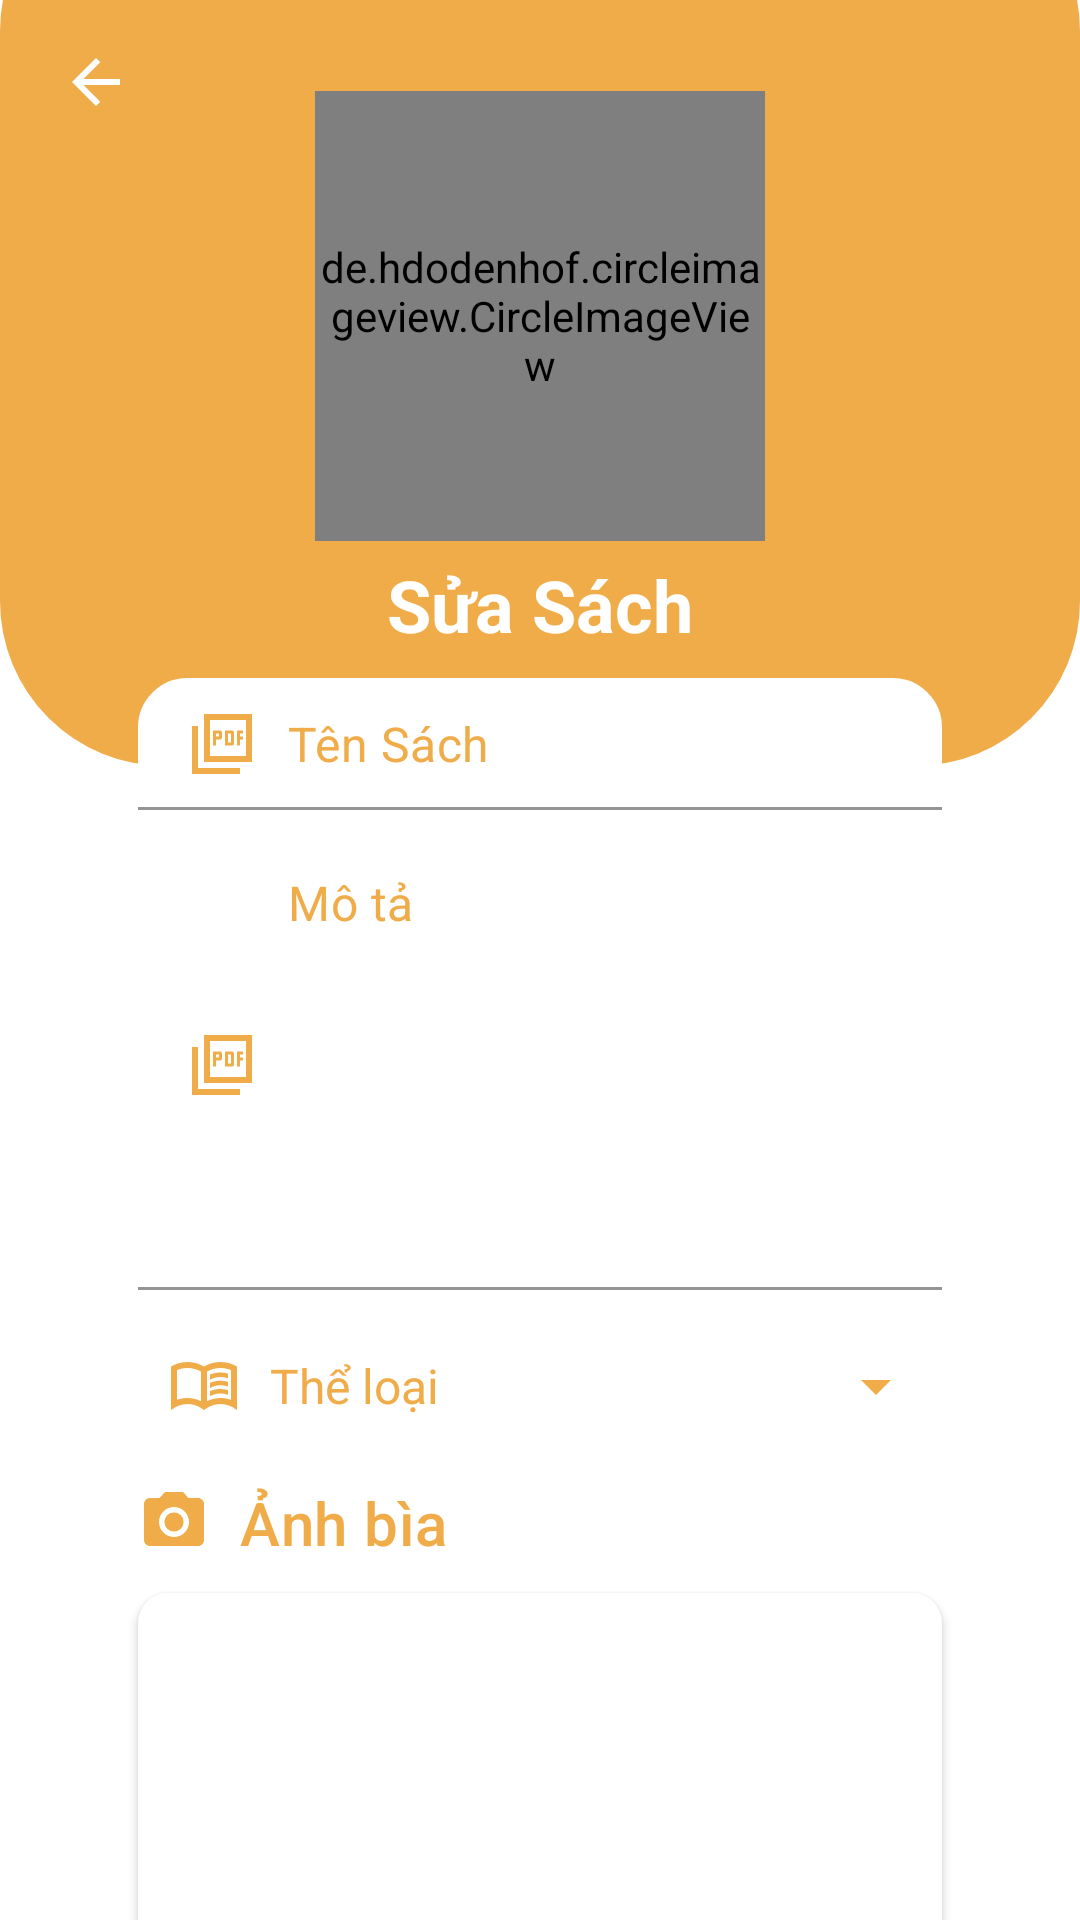

Reconstruct the res/layout file that produces this screen, plus the resources it refers to.
<!-- AndroidManifest.xml: application theme Theme.Appdocsachfinal -->
<!-- res/layout/activity_pdf_edit.xml -->
<?xml version="1.0" encoding="utf-8"?>
<RelativeLayout xmlns:android="http://schemas.android.com/apk/res/android"
    xmlns:tools="http://schemas.android.com/tools"
    android:layout_width="match_parent"
    android:layout_height="match_parent"
    xmlns:app="http://schemas.android.com/apk/res-auto"
    tools:context=".FragmentAdmin.BookFragmentAdmin">

    <RelativeLayout
        android:id="@+id/header_layout"
        android:layout_width="match_parent"
        android:layout_height="300dp"
        android:layout_marginTop="-45dp"
        android:background="@drawable/bg_book">

        <ImageButton
            android:id="@+id/btnback"
            android:layout_width="wrap_content"
            android:layout_height="wrap_content"
            android:layout_marginTop="50dp"
            android:layout_marginStart="10dp"
            android:background="@color/main_color"
            android:padding="10dp"
            android:layout_alignParentStart="true"
            android:src="@drawable/back"
            android:contentDescription="Back button" />

        <de.hdodenhof.circleimageview.CircleImageView
            android:id="@+id/logoLB"
            android:layout_width="150dp"
            android:layout_height="150dp"
            android:layout_centerInParent="true"
            android:src="@drawable/photologo"/>
        <TextView
            android:layout_width="match_parent"
            android:layout_height="wrap_content"
            android:text="Sửa Sách"
            android:layout_marginTop="5dp"
            android:layout_below="@+id/logoLB"
            android:textSize="24sp"
            android:textStyle="bold"
            android:textColor="@color/white"
            android:gravity="center_horizontal"/>

    </RelativeLayout>

    <androidx.core.widget.NestedScrollView
        android:layout_width="match_parent"
        android:layout_height="match_parent"
        android:layout_marginTop="210dp"
        android:fillViewport="true">

        <RelativeLayout
            android:layout_width="match_parent"
            android:layout_height="wrap_content"
            android:padding="16dp">

            <com.google.android.material.textfield.TextInputLayout
                android:id="@+id/txttenbook"
                android:layout_width="match_parent"
                android:layout_height="wrap_content"
                app:hintEnabled="false"
                android:layout_marginStart="30dp"
                android:layout_marginEnd="30dp">

                <EditText
                    android:id="@+id/edttenbook"
                    android:layout_width="match_parent"
                    android:layout_height="wrap_content"
                    android:background="@drawable/bg_text"
                    android:backgroundTint="@color/white"
                    android:drawableStart="@drawable/sharp_picture_as_pdf_24"
                    android:drawablePadding="10dp"
                    android:hint="Tên Sách"
                    android:textSize="16sp"
                    android:inputType="textCapSentences"
                    android:padding="10dp"
                    android:textColorHint="@color/main_color"
                    android:drawableTint="@color/main_color"
                    android:textColor="@color/black"/>

            </com.google.android.material.textfield.TextInputLayout>

            <com.google.android.material.textfield.TextInputLayout
                android:id="@+id/txtmota"
                android:layout_width="match_parent"
                android:layout_height="wrap_content"
                app:hintEnabled="false"
                android:layout_marginStart="30dp"
                android:layout_marginEnd="30dp"
                android:layout_marginTop="10dp"
                android:layout_below="@+id/txttenbook">

                <EditText
                    android:id="@+id/edtmota"
                    android:layout_width="match_parent"
                    android:layout_height="wrap_content"
                    android:minHeight="150dp"
                    android:maxHeight="250dp"
                    android:background="@drawable/bg_text"
                    android:backgroundTint="@color/white"
                    android:drawableLeft="@drawable/sharp_picture_as_pdf_24"
                    android:drawablePadding="10dp"
                    android:hint="Mô tả"
                    android:textSize="16sp"
                    android:inputType="textMultiLine|textCapSentences"
                    android:gravity="top|start"
                    android:padding="10dp"
                    android:textColorHint="@color/main_color"
                    android:drawableTint="@color/main_color"
                    android:textColor="@color/black"/>

            </com.google.android.material.textfield.TextInputLayout>

            <TextView
                android:id="@+id/edttheloai"
                android:layout_width="match_parent"
                android:layout_height="wrap_content"
                android:layout_below="@+id/txtmota"
                android:layout_marginStart="30dp"
                android:layout_marginEnd="30dp"
                android:layout_marginTop="10dp"
                android:background="@drawable/bg_text"
                android:drawableStart="@drawable/book"
                android:drawableTint="@color/main_color"
                android:drawableEnd="@drawable/sharp_arrow_drop_down_24"
                android:drawablePadding="10dp"
                android:gravity="center_vertical"
                android:hint="Thể loại"
                android:padding="10dp"
                android:textColorHint="@color/main_color"
                android:textSize="16sp" />
            <TextView
                android:id="@+id/txtanhbia"
                android:layout_width="match_parent"
                android:layout_height="wrap_content"
                android:text="Ảnh bìa"
                style="@style/TextAppearance.MaterialComponents.Headline6"
                android:textColor="@color/main_color"
                android:layout_marginStart="30dp"
                android:layout_marginEnd="30dp"
                android:layout_marginTop="10dp"
                android:drawableLeft="@drawable/baseline_camera_alt_24"
                android:drawablePadding="10dp"
                android:layout_below="@+id/edttheloai"/>

            <androidx.cardview.widget.CardView
                android:id="@+id/CVImage"
                android:layout_below="@+id/txtanhbia"
                android:layout_width="match_parent"
                android:layout_height="wrap_content"
                android:layout_marginTop="10dp"
                android:layout_marginStart="30dp"
                android:layout_marginEnd="30dp"
                app:cardCornerRadius="10dp">
                <ImageView
                    android:id="@+id/image_thumb"
                    android:layout_width="match_parent"
                    android:layout_height="200dp"
                    />
            </androidx.cardview.widget.CardView>

            <Button
                android:id="@+id/btnupdate"
                android:layout_width="match_parent"
                android:layout_height="wrap_content"
                android:layout_below="@+id/CVImage"
                android:layout_marginStart="30dp"
                android:layout_marginEnd="30dp"
                android:layout_marginTop="10dp"
                android:background="@drawable/button1"
                android:backgroundTint="@color/main_color"
                android:text="Sửa"
                android:textStyle="bold"
                style="@style/Widget.AppCompat.Button.Borderless"
                app:backgroundTint="@null"/>

        </RelativeLayout>
    </androidx.core.widget.NestedScrollView>
</RelativeLayout>
<!-- resources referenced by this layout -->
<resources>
  <color name="black">#FF000000</color>
  <color name="main_color">#F0AC49</color>
  <color name="white">#FFFFFFFF</color>
  <!-- drawable back (drawable) -->
  <vector xmlns:android="http://schemas.android.com/apk/res/android" android:autoMirrored="true" android:height="24dp" android:tint="#FFFFFF" android:viewportHeight="960" android:viewportWidth="960" android:width="24dp">
        
      <path android:fillColor="@android:color/white" android:pathData="M313,520L537,744L480,800L160,480L480,160L537,216L313,440L800,440L800,520L313,520Z"/>
      
  </vector>
  <!-- drawable baseline_camera_alt_24 (drawable) -->
  <vector xmlns:android="http://schemas.android.com/apk/res/android" android:height="24dp" android:tint="@color/main_color" android:viewportHeight="24" android:viewportWidth="24" android:width="24dp">
        
      <path android:fillColor="@android:color/white" android:pathData="M12,12m-3.2,0a3.2,3.2 0,1 1,6.4 0a3.2,3.2 0,1 1,-6.4 0"/>
        
      <path android:fillColor="@android:color/white" android:pathData="M9,2L7.17,4L4,4c-1.1,0 -2,0.9 -2,2v12c0,1.1 0.9,2 2,2h16c1.1,0 2,-0.9 2,-2L22,6c0,-1.1 -0.9,-2 -2,-2h-3.17L15,2L9,2zM12,17c-2.76,0 -5,-2.24 -5,-5s2.24,-5 5,-5 5,2.24 5,5 -2.24,5 -5,5z"/>
      
  </vector>
  <!-- drawable bg_book (drawable) -->
  <?xml version="1.0" encoding="utf-8"?>
  
  <shape xmlns:android="http://schemas.android.com/apk/res/android"
      android:shape="rectangle">
      <corners android:radius="55dp"/>
      <solid android:color="@color/main_color"/>
  </shape>
  <!-- drawable bg_text (drawable) -->
  <?xml version="1.0" encoding="utf-8"?>
  
  <shape xmlns:android="http://schemas.android.com/apk/res/android"
      android:shape="rectangle">
      <stroke android:width="3dp"
          android:color="@color/white" />
          <corners android:radius="15dp"/>
  </shape>
  <!-- drawable button1 (drawable) -->
  <?xml version="1.0" encoding="utf-8"?>
  
  <shape xmlns:android="http://schemas.android.com/apk/res/android"
      android:shape="rectangle">
      <corners android:radius="15dp"/>
      <solid android:color="#fff"/>
  </shape>
  <!-- drawable sharp_arrow_drop_down_24 (drawable) -->
  <vector xmlns:android="http://schemas.android.com/apk/res/android" android:height="24dp" android:tint="#FFFFFF" android:viewportHeight="960" android:viewportWidth="960" android:width="24dp">
        
      <path android:fillColor="@android:color/white" android:pathData="M480,600L280,400L680,400L480,600Z"/>
      
  </vector>
  <!-- drawable sharp_picture_as_pdf_24 (drawable) -->
  <vector xmlns:android="http://schemas.android.com/apk/res/android" android:height="24dp" android:tint="#FFFFFF" android:viewportHeight="960" android:viewportWidth="960" android:width="24dp">
        
      <path android:fillColor="@android:color/white" android:pathData="M360,500L400,500L400,420L460,420L480,400L480,320L460,300L360,300L360,500ZM400,380L400,340L440,340L440,380L400,380ZM520,500L620,500L640,480L640,320L620,300L520,300L520,500ZM560,460L560,340L600,340L600,460L560,460ZM680,500L720,500L720,420L760,420L760,380L720,380L720,340L760,340L760,300L680,300L680,500ZM240,720L240,80L880,80L880,720L240,720ZM320,640L800,640L800,160L320,160L320,640ZM80,880L80,240L160,240L160,800L720,800L720,880L80,880ZM320,160L320,160L320,640L320,640L320,160Z"/>
      
  </vector>
  <style name="Theme.Appdocsachfinal" parent="Base.Theme.Appdocsachfinal" />
  <style name="Base.Theme.Appdocsachfinal" parent="Theme.MaterialComponents.DayNight.NoActionBar">
          
          
      </style>
</resources>
